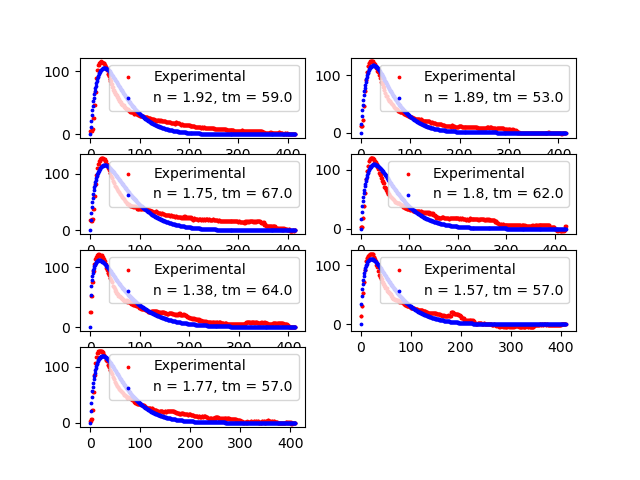

Data behind this chart, as committed beside it:
n, tm, var
1.92, 59.0, 59.0
1.89, 53.0, 53.0
1.75, 67.0, 67.0
1.8, 62.0, 62.0
1.38, 64.0, 64.0
1.57, 57.0, 57.0
1.77, 57.0, 57.0
